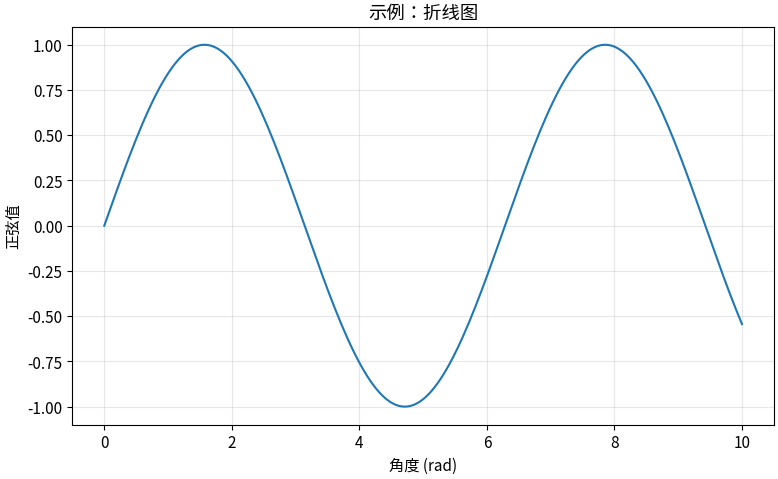
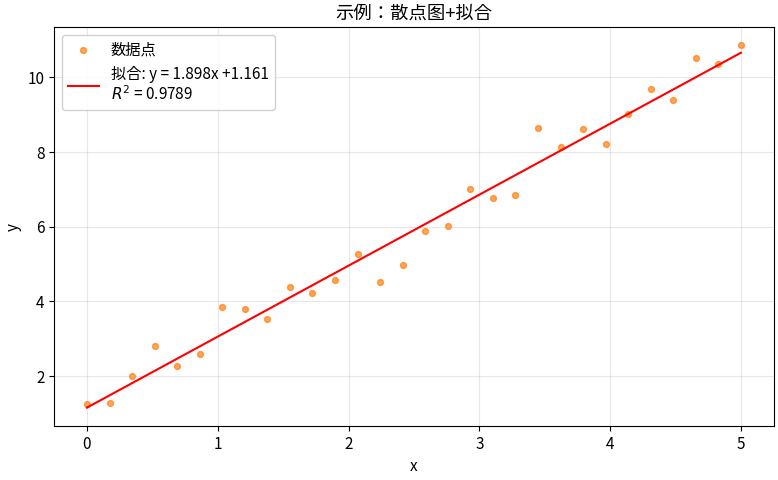
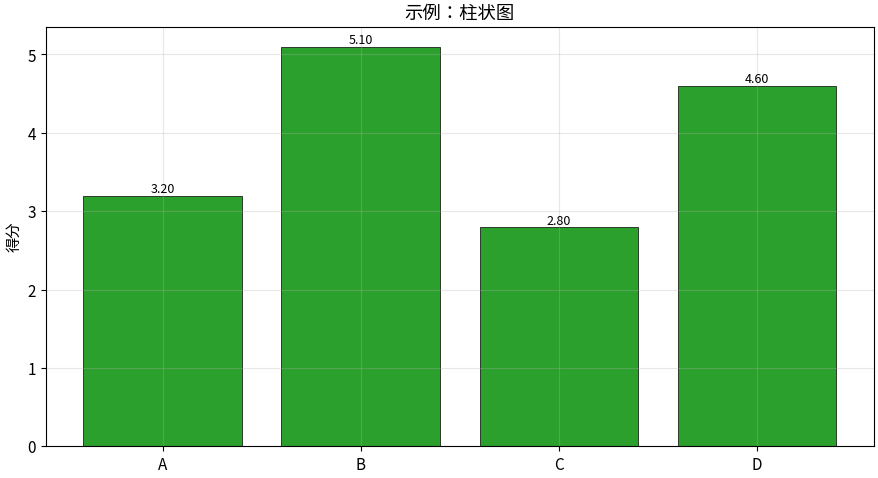

These figures' Python source, in order:
# -*- coding: utf-8 -*-
"""
matplotlib 中文画图模板（竞赛通用，矢量图版）
============================================
用法：
    1. 直接复制本文件到赛题工作区 03_结果与图表/ 下
    2. 按需选择下面的函数，改数据即可
    3. 所有图默认保存为 PDF 矢量图（论文要求：高清矢量、非截图）
    4. 同时可选输出 PNG 位图（用于快速预览）

关键点（踩坑记录）：
    - macOS/Windows 默认字体不含中文字形，直接 plt.title("中文") 会显示方框
    - 必须先设置中文字体（见 set_chinese_font()）
    - PDF 矢量图中文字体需要 pdf.fonttype=42 (TrueType) 确保可嵌入
    - 论文配图字号 >= 10pt，坐标轴必须带单位
    - 所有图表默认输出 PDF 矢量图，满足"非截图、高清矢量"要求
"""

import matplotlib
matplotlib.use("Agg")          # 服务器/无界面环境必须
import matplotlib.pyplot as plt
import numpy as np

# ------------------------------------------------------------
# 1. 中文字体设置（每个脚本开头都要调用！）
# ------------------------------------------------------------
def set_chinese_font():
    """自动探测系统中文字体并设置。macOS/Windows/Linux 通用。"""
    import matplotlib.font_manager as fm
    candidates = ["PingFang SC", "Hiragino Sans GB", "Microsoft YaHei",
                  "SimHei", "Arial Unicode MS", "Noto Sans CJK SC",
                  "WenQuanYi Zen Hei", "Heiti SC"]
    available = {f.name for f in fm.fontManager.ttflist}
    for name in candidates:
        if name in available:
            plt.rcParams["font.sans-serif"] = [name] + \
                [x for x in candidates if x != name]
            plt.rcParams["axes.unicode_minus"] = False   # 负号正常显示
            print(f"使用中文字体: {name}")
            return
    print("警告：未找到中文字体，中文将显示为方框！")

set_chinese_font()   # 立即调用

# 全局样式（矢量图优化）
plt.rcParams.update({
    "figure.dpi": 150,            # 画布 DPI（仅影响位图预览）
    "savefig.dpi": 300,           # 保存位图时的 DPI（矢量图忽略此值）
    "savefig.bbox": "tight",      # 自动裁剪白边
    "savefig.pad_inches": 0.05,
    "font.size": 11,
    "axes.grid": True,
    "grid.alpha": 0.3,
    "legend.framealpha": 0.9,
    # 矢量图字体设置（关键！PDF 中文字体必须用 TrueType 嵌入）
    "pdf.fonttype": 42,           # TrueType 字体嵌入 PDF
    "ps.fonttype": 42,            # TrueType 字体嵌入 PS/EPS
    "svg.fonttype": "none",       # SVG 保持文本可编辑
})


def _savefig(fname, dpi=None):
    """统一保存：矢量 PDF 为主，同时可选输出 PNG 预览。"""
    base = fname.replace(".pdf", "").replace(".png", "")
    # 主输出：PDF 矢量图
    pdf_name = base + ".pdf"
    plt.savefig(pdf_name, dpi=dpi or plt.rcParams["savefig.dpi"])
    print(f"已保存矢量图: {pdf_name}")
    plt.close()


# ------------------------------------------------------------
# 2. 折线图（趋势/时序/曲线拟合）
# ------------------------------------------------------------
def line_plot(x, y, xlabel="x", ylabel="y", title="", label=None,
              fname="line.pdf", multi_lines=None):
    """
    multi_lines: [(x2,y2,label2), ...] 多条线时使用
    """
    fig, ax = plt.subplots(figsize=(8, 5))
    if multi_lines:
        colors = ["#1f77b4", "#ff7f0e", "#2ca02c", "#d62728", "#9467bd"]
        for i, (xi, yi, lbl) in enumerate(multi_lines):
            ax.plot(xi, yi, "-", lw=1.5, color=colors[i % len(colors)], label=lbl)
    else:
        ax.plot(x, y, "-", lw=1.5, color="#1f77b4", label=label)
    ax.set_xlabel(f"{xlabel}")
    ax.set_ylabel(f"{ylabel}")
    ax.set_title(title)
    if label or multi_lines:
        ax.legend()
    fig.tight_layout()
    _savefig(fname)


# ------------------------------------------------------------
# 3. 散点图 + 拟合直线（回归可视化）
# ------------------------------------------------------------
def scatter_fit(x, y, xlabel="x", ylabel="y", title="", fname="scatter.pdf"):
    x = np.asarray(x, dtype=float)
    y = np.asarray(y, dtype=float)
    fig, ax = plt.subplots(figsize=(8, 5))
    ax.scatter(x, y, s=18, color="#ff7f0e", alpha=0.7, label="数据点")
    k, b = np.polyfit(x, y, 1)
    xs = np.linspace(x.min(), x.max(), 100)
    r2 = 1 - np.sum((y - (k * x + b))**2) / np.sum((y - y.mean())**2)
    ax.plot(xs, k * xs + b, "r-", lw=1.5,
            label=f"拟合: y = {k:.3f}x {b:+.3f}\n$R^2$ = {r2:.4f}")
    ax.set_xlabel(f"{xlabel}")
    ax.set_ylabel(f"{ylabel}")
    ax.set_title(title)
    ax.legend()
    fig.tight_layout()
    _savefig(fname)


# ------------------------------------------------------------
# 4. 柱状图（对比/排名）
# ------------------------------------------------------------
def bar_plot(labels, values, xlabel="", ylabel="", title="",
             fname="bar.pdf", value_label=True, color="#2ca02c",
             horizontal=False):
    figsize = (9, 5) if not horizontal else (5, max(4, len(labels) * 0.4))
    fig, ax = plt.subplots(figsize=figsize)
    if horizontal:
        bars = ax.barh(labels, values, color=color, edgecolor="black", lw=0.5)
        if value_label:
            for b, v in zip(bars, values):
                ax.text(v, b.get_y() + b.get_height() / 2,
                        f" {v:.2f}", ha="left", va="center", fontsize=9)
        ax.set_xlabel(f"{xlabel}")
    else:
        bars = ax.bar(labels, values, color=color, edgecolor="black", lw=0.5)
        if value_label:
            for b, v in zip(bars, values):
                ax.text(b.get_x() + b.get_width() / 2, v,
                        f"{v:.2f}", ha="center", va="bottom", fontsize=9)
        ax.set_ylabel(f"{ylabel}")
    ax.set_title(title)
    fig.tight_layout()
    _savefig(fname)


# ------------------------------------------------------------
# 5. 分组柱状图（多组对比，竞赛高频！）
# ------------------------------------------------------------
def grouped_bar(labels, groups, group_names=None,
                xlabel="", ylabel="", title="", fname="grouped_bar.pdf"):
    """
    groups: [[v1,v2,...], [v1,v2,...], ...]  每组一列数据
    group_names: ["组1", "组2", ...]
    """
    n_groups = len(groups)
    n_items = len(labels)
    x = np.arange(n_items)
    width = 0.8 / n_groups
    colors = ["#1f77b4", "#ff7f0e", "#2ca02c", "#d62728", "#9467bd"]
    fig, ax = plt.subplots(figsize=(max(8, n_items * 0.8), 5))
    for i, vals in enumerate(groups):
        offset = (i - (n_groups - 1) / 2) * width
        lbl = group_names[i] if group_names else f"组{i+1}"
        ax.bar(x + offset, vals, width, label=lbl, color=colors[i % len(colors)],
               edgecolor="black", lw=0.3)
    ax.set_xticks(x)
    ax.set_xticklabels(labels)
    ax.set_ylabel(f"{ylabel}")
    ax.set_xlabel(f"{xlabel}")
    ax.set_title(title)
    ax.legend()
    fig.tight_layout()
    _savefig(fname)


# ------------------------------------------------------------
# 6. 双 y 轴（两个不同量纲的量）
# ------------------------------------------------------------
def twin_plot(x, y1, y2, labels=("左轴", "右轴"), xlabel="x",
              fname="twin.pdf", title=""):
    fig, ax1 = plt.subplots(figsize=(9, 5))
    ax1.plot(x, y1, "b-", lw=1.5, label=labels[0])
    ax1.set_ylabel(labels[0])
    ax2 = ax1.twinx()
    ax2.plot(x, y2, "r--", lw=1.5, label=labels[1])
    ax2.set_ylabel(labels[1])
    ax1.set_xlabel(xlabel)
    if title:
        ax1.set_title(title)
    lines = ax1.get_lines() + ax2.get_lines()
    ax1.legend(lines, [l.get_label() for l in lines], loc="upper right")
    fig.tight_layout()
    _savefig(fname)


# ------------------------------------------------------------
# 7. 热力图（相关性矩阵）
# ------------------------------------------------------------
def heatmap(matrix, labels, title="", fname="heatmap.pdf",
            cmap="RdBu_r", vmin=-1, vmax=1):
    n = len(labels)
    fig, ax = plt.subplots(figsize=(max(7, n * 0.8), max(6, n * 0.7)))
    im = ax.imshow(matrix, cmap=cmap, vmin=vmin, vmax=vmax, aspect="auto")
    ax.set_xticks(range(n)); ax.set_xticklabels(labels, rotation=45, ha="right")
    ax.set_yticks(range(n)); ax.set_yticklabels(labels)
    for i in range(n):
        for j in range(n):
            ax.text(j, i, f"{matrix[i, j]:.2f}", ha="center", va="center",
                    fontsize=8)
    fig.colorbar(im, ax=ax, shrink=0.8)
    ax.set_title(title)
    fig.tight_layout()
    _savefig(fname)


# ------------------------------------------------------------
# 8. 3D 曲面图（两个变量对目标的影响）
# ------------------------------------------------------------
def surface_plot(X, Y, Z, xlabel="x", ylabel="y", zlabel="z",
                 title="", fname="surface.pdf"):
    from mpl_toolkits.mplot3d import Axes3D  # noqa
    fig = plt.figure(figsize=(9, 6))
    ax = fig.add_subplot(111, projection="3d")
    surf = ax.plot_surface(X, Y, Z, cmap="viridis", alpha=0.9,
                           linewidth=0, antialiased=True)
    ax.set_xlabel(xlabel); ax.set_ylabel(ylabel); ax.set_zlabel(zlabel)
    ax.set_title(title)
    fig.colorbar(surf, ax=ax, shrink=0.6)
    fig.tight_layout()
    _savefig(fname)


# ------------------------------------------------------------
# 9. 子图拼接（多图一张）
# ------------------------------------------------------------
def subplot_grid(data_list, fname="subplot.pdf", cols=2):
    """
    data_list: [(x, y, title), ...] 或 [(x, y, title, "bar"/"scatter"), ...]
    自动排成子图网格。
    """
    n = len(data_list)
    rows = (n + cols - 1) // cols
    fig, axes = plt.subplots(rows, cols, figsize=(cols * 5, rows * 4))
    axes = np.atleast_1d(axes).ravel()
    for i, item in enumerate(data_list):
        ax = axes[i]
        if len(item) >= 4 and item[3] == "scatter":
            ax.scatter(item[0], item[1], s=10, color="#ff7f0e")
        elif len(item) >= 4 and item[3] == "bar":
            ax.bar(item[0], item[1], color="#2ca02c")
        else:
            ax.plot(item[0], item[1], lw=1)
        ax.set_title(item[2], fontsize=10)
    for ax in axes[n:]:
        ax.axis("off")
    fig.tight_layout()
    _savefig(fname)


# ------------------------------------------------------------
# 10. 饼图（占比展示，用到时才用）
# ------------------------------------------------------------
def pie_plot(labels, values, title="", fname="pie.pdf"):
    fig, ax = plt.subplots(figsize=(7, 7))
    wedges, texts, autotexts = ax.pie(
        values, labels=labels, autopct="%1.1f%%",
        colors=plt.cm.Set3(np.linspace(0, 1, len(labels))),
        startangle=90, pctdistance=0.6)
    for t in autotexts:
        t.set_fontsize(9)
    ax.set_title(title)
    _savefig(fname)


# ------------------------------------------------------------
# 11. 箱线图（数据分布对比，统计分析常用）
# ------------------------------------------------------------
def box_plot(data_list, labels=None, ylabel="", title="", fname="box.pdf"):
    """
    data_list: [[data1], [data2], ...]  每组一列数据
    """
    fig, ax = plt.subplots(figsize=(max(6, len(data_list) * 1.2), 5))
    bp = ax.boxplot(data_list, patch_artist=True, labels=labels,
                    showmeans=True, meanprops=dict(marker="D", markerfacecolor="red"))
    colors = ["#a6cee3", "#b2df8a", "#fb9a99", "#fdbf6f", "#cab2d6"]
    for patch, color in zip(bp["boxes"], colors[:len(data_list)]):
        patch.set_facecolor(color)
    ax.set_ylabel(ylabel)
    ax.set_title(title)
    fig.tight_layout()
    _savefig(fname)


# ------------------------------------------------------------
# 12. 雷达图（多指标综合评价展示）
# ------------------------------------------------------------
def radar_plot(values_list, categories, labels=None, title="", fname="radar.pdf"):
    """
    values_list: [[v1,v2,...], [v1,v2,...]]  多组数据
    categories: ["指标1", "指标2", ...]
    labels: ["方案A", "方案B", ...]
    """
    n = len(categories)
    angles = np.linspace(0, 2 * np.pi, n, endpoint=False).tolist()
    angles += angles[:1]  # 闭合

    fig, ax = plt.subplots(figsize=(6, 6), subplot_kw=dict(polar=True))
    colors = ["#1f77b4", "#ff7f0e", "#2ca02c", "#d62728"]
    for i, vals in enumerate(values_list):
        vals_closed = vals.tolist() if hasattr(vals, 'tolist') else list(vals)
        vals_closed += vals_closed[:1]
        lbl = labels[i] if labels else f"方案{i+1}"
        ax.fill(angles, vals_closed, alpha=0.1, color=colors[i % len(colors)])
        ax.plot(angles, vals_closed, "o-", lw=1.5, color=colors[i % len(colors)],
                label=lbl, markersize=4)
    ax.set_xticks(angles[:-1])
    ax.set_xticklabels(categories, fontsize=9)
    ax.set_title(title, pad=20)
    ax.legend(loc="upper right", bbox_to_anchor=(1.3, 1.1))
    fig.tight_layout()
    _savefig(fname)


# ------------------------------------------------------------
# 13. 误差棒图（带置信区间的折线/柱状）
# ------------------------------------------------------------
def errorbar_plot(x, y, yerr, xlabel="x", ylabel="y", title="",
                  fname="errorbar.pdf", capsize=3):
    fig, ax = plt.subplots(figsize=(8, 5))
    ax.errorbar(x, y, yerr=yerr, fmt="o-", lw=1.5, capsize=capsize,
                color="#1f77b4", ecolor="#888888", elinewidth=1,
                markersize=5, markerfacecolor="#1f77b4")
    ax.set_xlabel(f"{xlabel}")
    ax.set_ylabel(f"{ylabel}")
    ax.set_title(title)
    fig.tight_layout()
    _savefig(fname)


# ------------------------------------------------------------
# 14. 等高线图（灵敏度分析双参数联合分析最佳搭档）
# ------------------------------------------------------------
def contour_plot(X, Y, Z, xlabel="参数A", ylabel="参数B", title="",
                 fname="contour.pdf", filled=True):
    fig, ax = plt.subplots(figsize=(8, 6))
    if filled:
        cs = ax.contourf(X, Y, Z, levels=15, cmap="viridis", alpha=0.9)
        fig.colorbar(cs, ax=ax, shrink=0.8)
    cs2 = ax.contour(X, Y, Z, levels=8, colors="black", linewidths=0.5)
    ax.clabel(cs2, inline=True, fontsize=8, fmt="%.1f")
    ax.set_xlabel(xlabel); ax.set_ylabel(ylabel)
    ax.set_title(title)
    fig.tight_layout()
    _savefig(fname)


# ------------------------------------------------------------
# 15. 示例：跑一遍确认环境正常
# ------------------------------------------------------------
if __name__ == "__main__":
    x = np.linspace(0, 10, 200)
    # 折线图
    line_plot(x, np.sin(x), "角度 (rad)", "正弦值", "示例：折线图", fname="demo_line.pdf")
    # 散点+拟合
    np.random.seed(42)
    x2 = np.linspace(0, 5, 30)
    y2 = 2 * x2 + 1 + np.random.randn(30) * 0.5
    scatter_fit(x2, y2, "x", "y", "示例：散点图+拟合", fname="demo_scatter.pdf")
    # 柱状图
    bar_plot(["A", "B", "C", "D"], [3.2, 5.1, 2.8, 4.6],
             ylabel="得分", title="示例：柱状图", fname="demo_bar.pdf")
    print("画图模板测试完成，所有矢量图（PDF）已保存。")
